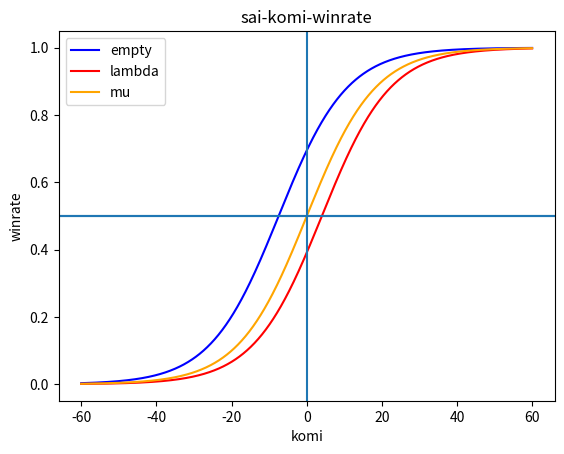

This figure's Python source:
# -*- coding: utf-8 -*-
import sys
import numpy as np
import matplotlib.pyplot as plt

def main():
    x = np.arange(-60, 60, 0.1)

    alpha = 0
    beta = 1
    y0 = 0.5 * np.tanh(0.5*beta*(alpha+x)) + 0.5

    alpha = 7.5
    beta = 0.11
    y1 = 0.5 * np.tanh(0.5*beta*(alpha+x)) + 0.5

    alpha = 5.5
    beta = 10 
    y2 = 0.5 * np.tanh(0.5*beta*(alpha+x)) + 0.5

    alpha = -4.0
    beta = 0.11
    y3 = 0.5 * np.tanh(0.5*beta*(alpha+x)) + 0.5

    alpha = 0
    beta = 0.11
    y4 = 0.5 * np.tanh(0.5*beta*(alpha+x)) + 0.5

    plt.figure()
    # sigmoid, empty, final
    #plt.plot(x,y0, "blue", label="sigmoid")
    #plt.plot(x,y1, "red", label="empty")
    #plt.plot(x,y2, "orange", label="final")

    # empty, lambda, mu
    plt.plot(x,y1, "blue", label="empty")
    plt.plot(x,y3, "red", label="lambda")
    plt.plot(x,y4, "orange", label="mu")

    plt.axhline(0.5)

    plt.axhline(0.5)
    plt.axvline(0)

    plt.legend(loc='best')
    plt.title("sai-komi-winrate")
    plt.xlabel('komi')
    plt.ylabel('winrate')

    plt.savefig("sai.png")
    plt.show()

if __name__ == "__main__":
    main()
